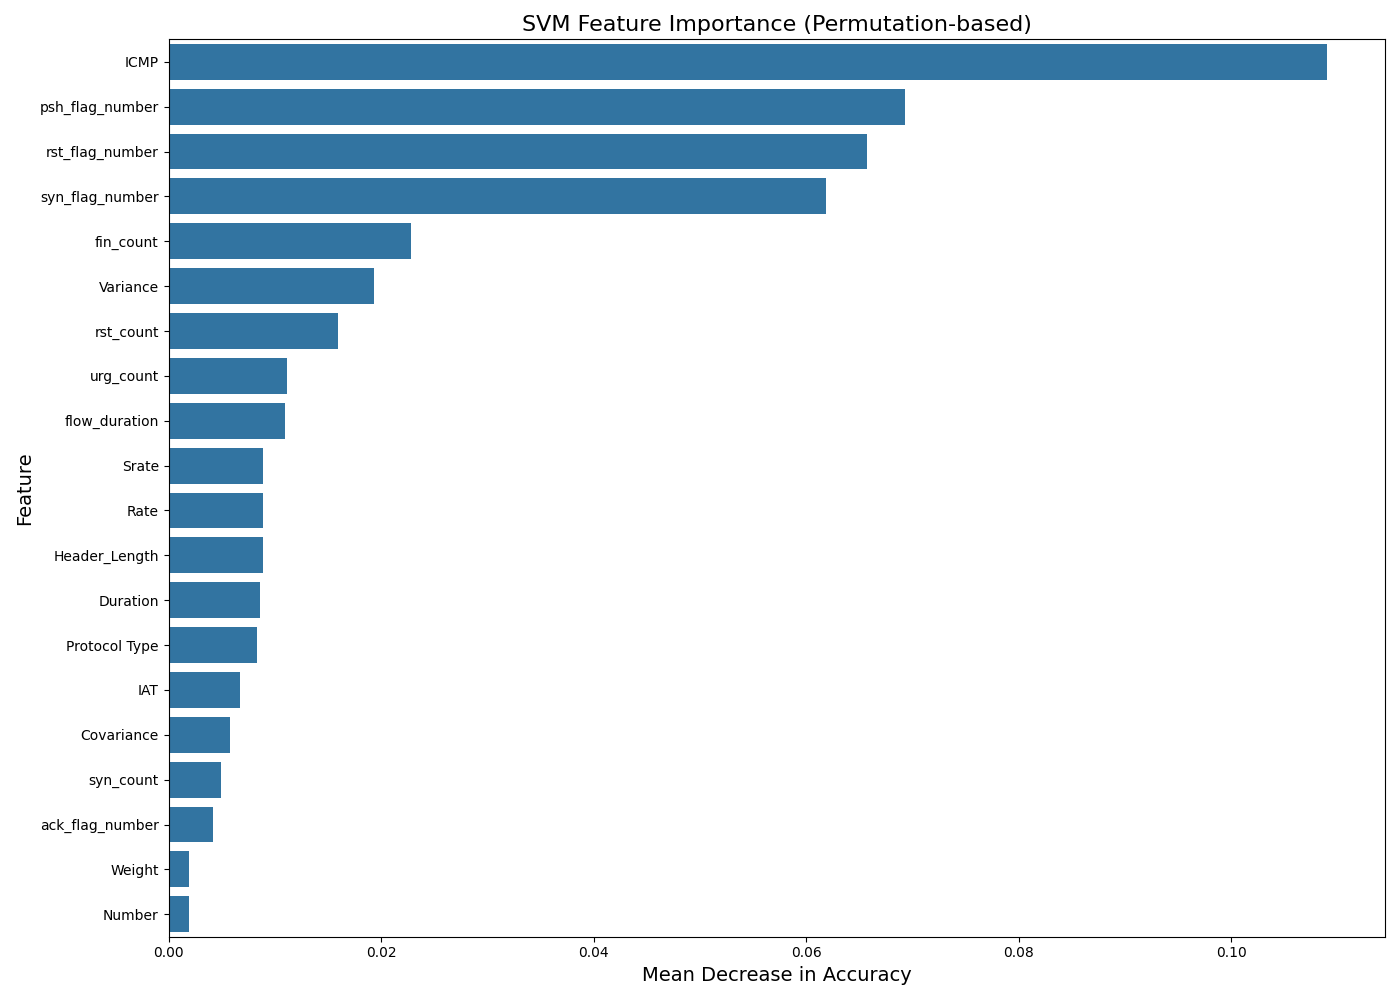

The file beside this chart, header and first rows:
Feature, Importance
ICMP, 0.109
psh_flag_number, 0.06928
rst_flag_number, 0.06568
syn_flag_number, 0.06186
fin_count, 0.0228
Variance, 0.01932
rst_count, 0.01592
urg_count, 0.0111
flow_duration, 0.01094
Srate, 0.00892
Rate, 0.00892
Header_Length, 0.00886
Duration, 0.00858
Protocol Type, 0.00832
IAT, 0.0067
Covariance, 0.00574
syn_count, 0.00496
ack_flag_number, 0.00422
Weight, 0.00194
Number, 0.00192
HTTPS, 0.00154
Max, 0.0015
Radius, 0.00138
Std, 0.00136
HTTP, 0.00124
UDP, 0.001
Tot size, 0.00086
Tot sum, 0.0006
DNS, 0.00026
ack_count, 0.00012
IPv, 0.0001
LLC, 0.0001
ARP, 4.0000000000040004e-05
cwr_flag_number, 0.0
DHCP, 0.0
IRC, 0.0
ece_flag_number, 0.0
SSH, 0.0
Telnet, 0.0
Drate, 0.0
SMTP, 0.0
AVG, -0.00022
fin_flag_number, -0.00032
Min, -0.00052
Magnitue, -0.00166
TCP, -0.00392
